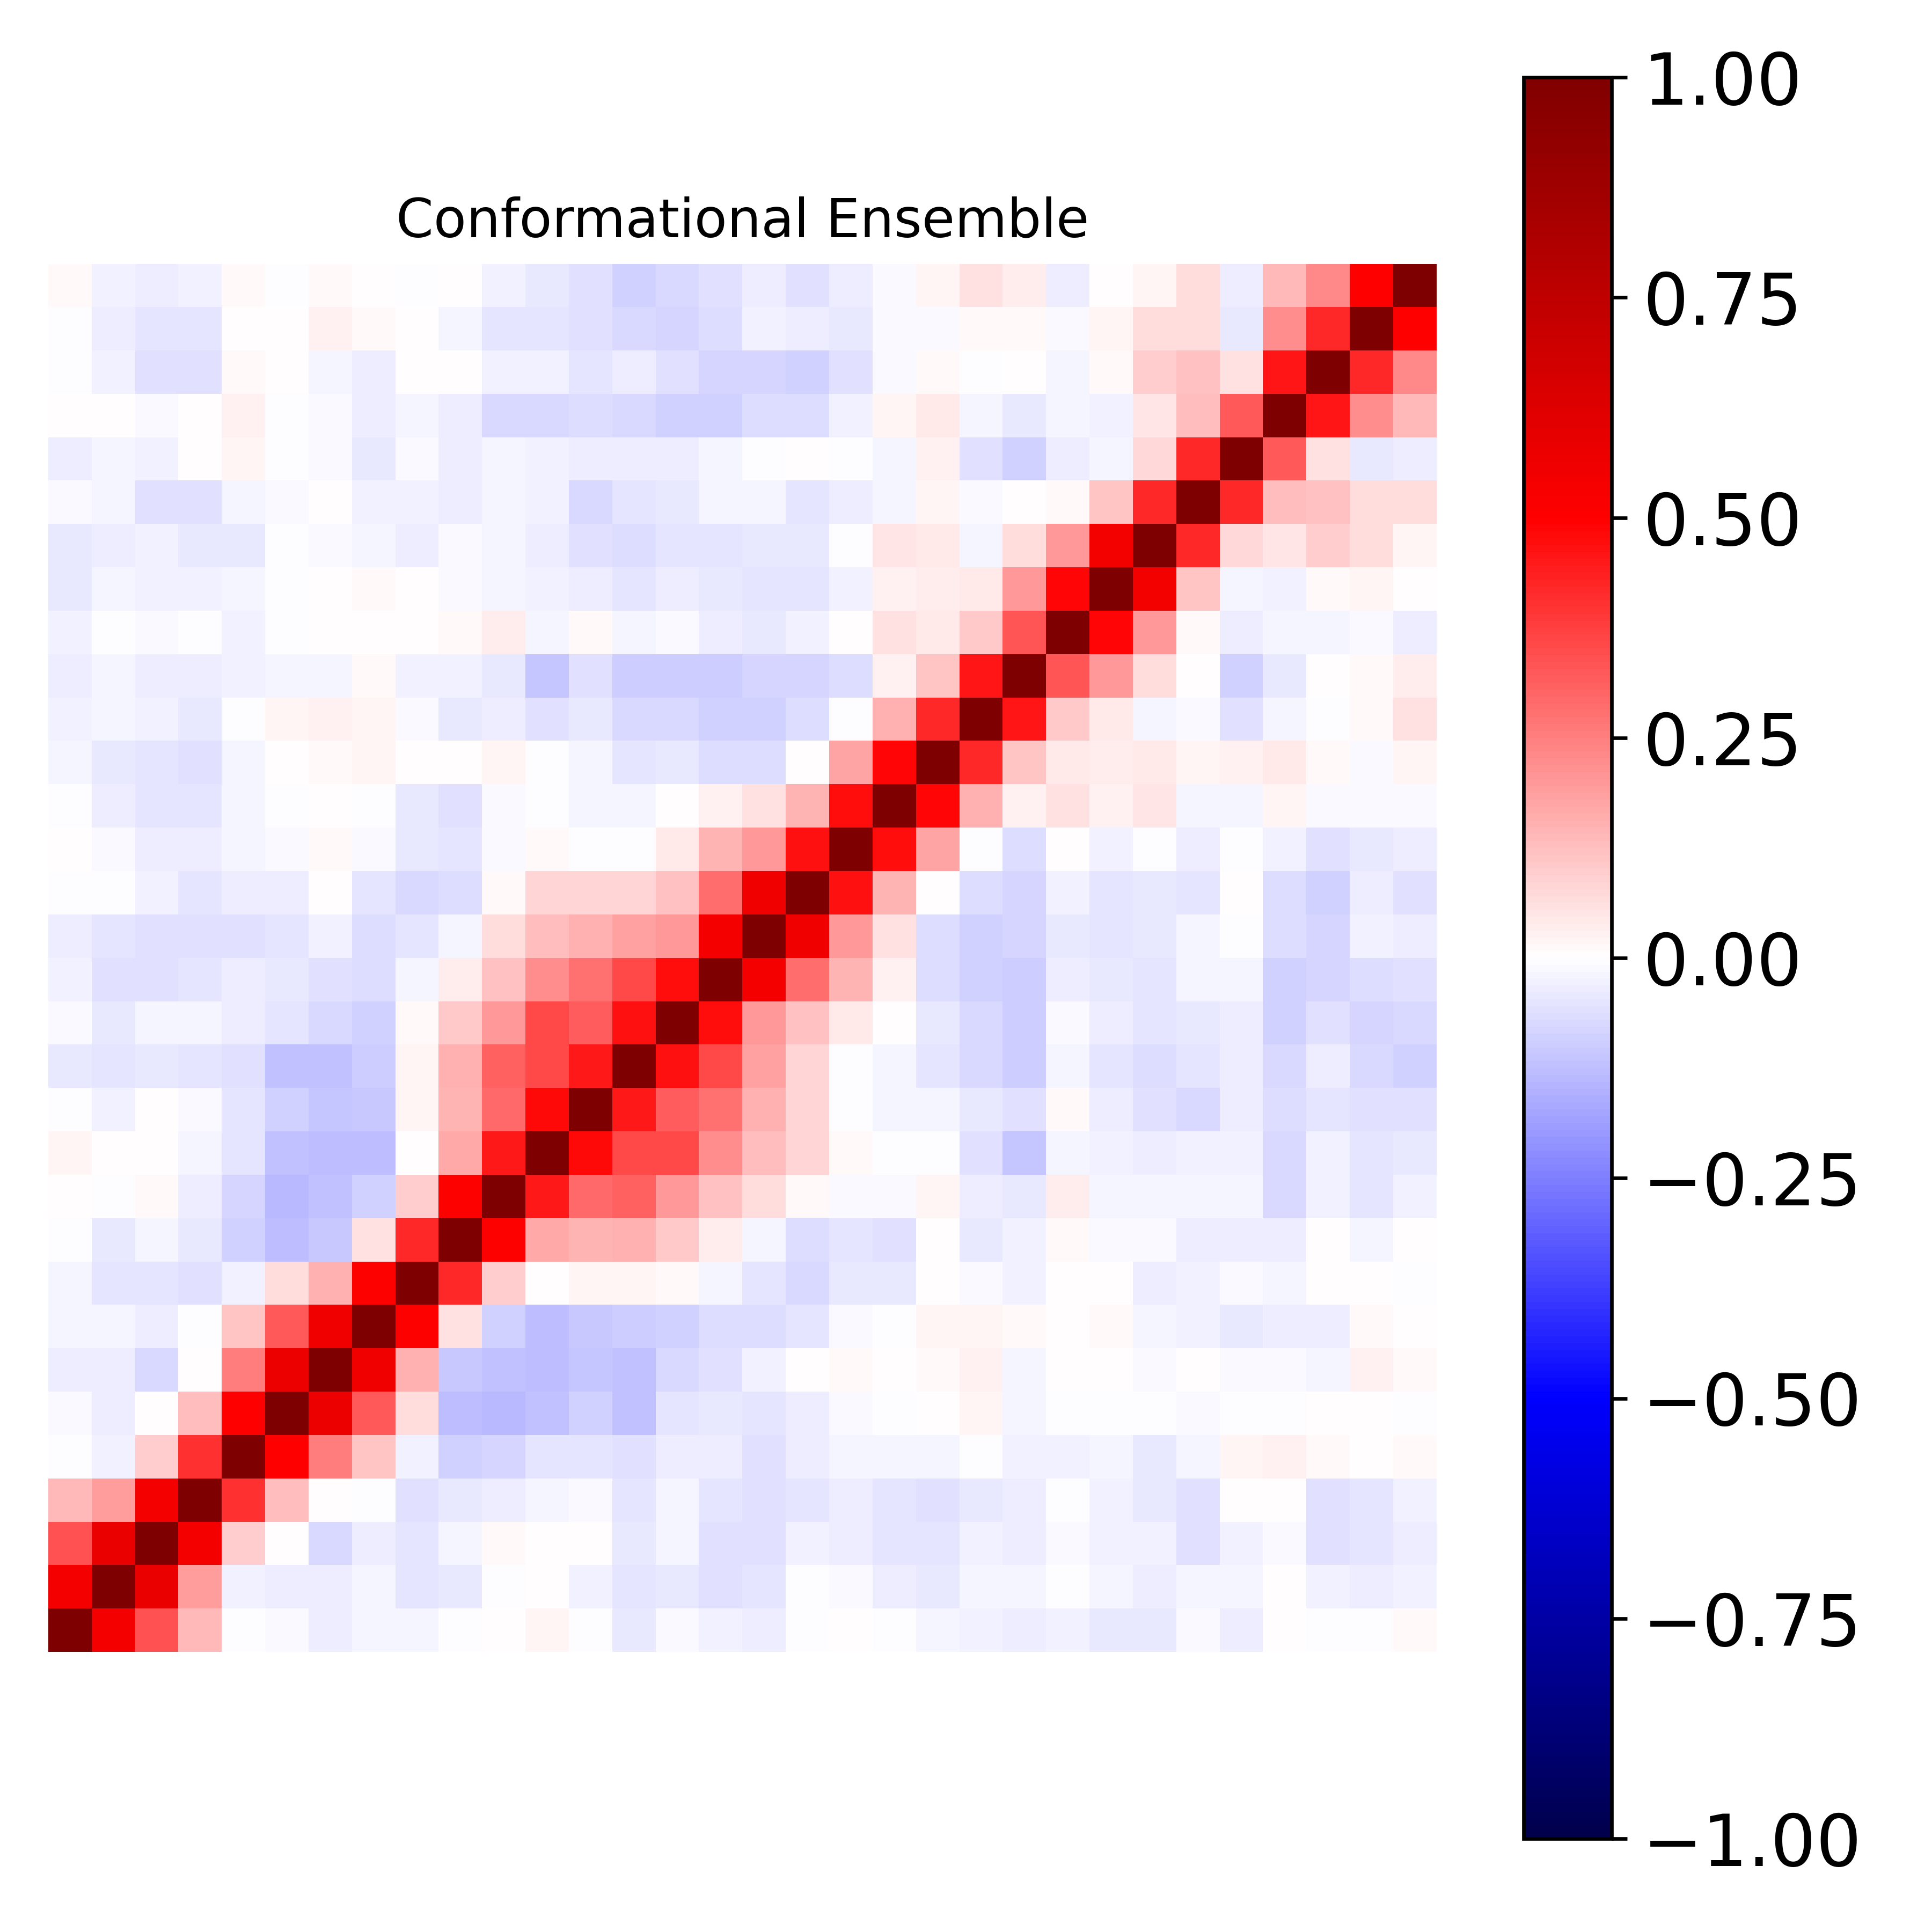

The table this chart was drawn from, first rows:
1.000000000000000000e+00, 5.364018443211872045e-01, 3.428836724120243318e-01, 1.401132023721035069e-01, -5.719421713593787933e-03, -1.176731120611111507e-02, -3.389784284078976168e-02, -2.160873227535830415e-02, -1.723351529659125983e-02, -8.980703074201462502e-04, 2.237734326612990463e-03, 1.881721403657506120e-02, -6.842312017140444146e-03, -4.552316902320294872e-02, -1.044010339885111105e-02, -2.744350888327162438e-02, -3.164771108080109696e-02, -4.014804606667485634e-03, 2.299446452481093087e-03, -7.315562930096215170e-04, -2.241602488420526423e-02, -2.718471665705805840e-02, -3.699159454702859173e-02, -2.927278440110717139e-02
5.364018443211872045e-01, 1.000000000000000000e+00, 5.762975727513762747e-01, 1.940998211236694415e-01, -2.561664198618946592e-02, -3.149266966166913012e-02, -3.309346703622822322e-02, -2.040476167122725823e-02, -4.867380001451979132e-02, -4.318345620106217586e-02, -6.291856063054200067e-03, 7.137483913851586440e-03, -2.778029180125876282e-02, -5.218893672144398616e-02, -4.533674563887480496e-02, -6.158117597672024823e-02, -5.102907417306247473e-02, -7.444373100066218989e-03, -9.383630598644020215e-03, -3.474641546292338290e-02, -4.399007193732724225e-02, -2.307687635101322854e-02, -1.887176416959859479e-02, -4.765493838206531080e-03
3.428836724120243318e-01, 5.762975727513762747e-01, 1.000000000000000000e+00, 5.337598212201133396e-01, 9.804200922478222002e-02, 2.992790932026521988e-04, -7.718110287449406193e-02, -3.282890144481230565e-02, -5.327022365493470912e-02, -1.870605885973131155e-02, 1.063038214598012975e-02, 7.570410163290044320e-03, 5.295854894752257541e-03, -3.921292079333156544e-02, -2.280575625368063200e-02, -5.552061790256314355e-02, -6.068839588824088277e-02, -2.591825534452063193e-02, -3.248040440601537154e-02, -4.807247410402818583e-02, -5.354940812225976454e-02, -2.909832306860823947e-02, -3.579258153817532068e-02, -1.303962471694867717e-02
1.401132023721035069e-01, 1.940998211236694415e-01, 5.337598212201133396e-01, 1.000000000000000000e+00, 4.010295203585386159e-01, 1.306985965329742760e-01, 2.078022928563873911e-03, -6.258397352756971815e-03, -5.564172028066676629e-02, -3.938145988743819298e-02, -3.325577561735551524e-02, -1.654232462622084662e-02, -1.144211456948809186e-02, -5.036654518554762455e-02, -2.004850630038079728e-02, -5.179771230552477485e-02, -5.684482710256966165e-02, -4.691771352327868405e-02, -3.504194566779444270e-02, -4.974858071552129557e-02, -5.486599171613837367e-02, -3.929881062788243701e-02, -3.253215273381829253e-02, -6.991710725278149977e-03
-5.719421713593787933e-03, -2.561664198618946592e-02, 9.804200922478222002e-02, 4.010295203585386159e-01, 1.000000000000000000e+00, 4.927495320966734926e-01, 2.531084135920157463e-01, 1.165522896831837352e-01, -2.580896980884698003e-02, -8.827427392900928649e-02, -8.212291962705835224e-02, -4.869953332944029767e-02, -5.390610428477850269e-02, -6.228294058753881118e-02, -3.441653279225199979e-02, -3.544145699596590315e-02, -5.656018088371972397e-02, -3.325053962543728092e-02, -1.786022878074655998e-02, -2.090390289413783520e-02, -1.572647616206759857e-02, -6.353628434611241146e-03, -2.663309915983145398e-02, -2.589457223369794753e-02
-1.176731120611111507e-02, -3.149266966166913012e-02, 2.992790932026521988e-04, 1.306985965329742760e-01, 4.927495320966734926e-01, 1.000000000000000000e+00, 5.662546015519136500e-01, 3.240543017588848329e-01, 6.807758019572750230e-02, -1.258246393538428598e-01, -1.390625743058567509e-01, -1.229473286829194795e-01, -9.166914059796003877e-02, -1.190786757018369585e-01, -4.737945162001901828e-02, -3.982617366345892612e-02, -4.940611816069588602e-02, -3.633687803205683242e-02, -1.158302847727476180e-02, -1.253373800982634286e-03, 9.584412981687072614e-04, 1.704924937212581176e-02, -2.240846849308952490e-02, -2.798957838012787122e-03
-3.389784284078976168e-02, -3.309346703622822322e-02, -7.718110287449406193e-02, 2.078022928563873911e-03, 2.531084135920157463e-01, 5.662546015519136500e-01, 1.000000000000000000e+00, 5.473166375015375840e-01, 1.540360880877260918e-01, -1.087030539969073284e-01, -1.176092407322568423e-01, -1.295321269031981526e-01, -1.131226821578695668e-01, -1.228366558338707809e-01, -7.058949060760359717e-02, -5.765560247539797123e-02, -2.908601254239784328e-02, 2.508538852943899798e-04, 1.332728783636776514e-02, 5.751300965032971925e-03, 1.118891758207437095e-02, 2.421919581389020762e-02, -1.752189757658509719e-02, 3.912232919378365835e-03
-2.160873227535830415e-02, -2.040476167122725823e-02, -3.282890144481230565e-02, -6.258397352756971815e-03, 1.165522896831837352e-01, 3.240543017588848329e-01, 5.473166375015375840e-01, 1.000000000000000000e+00, 5.070995960343156472e-01, 5.769532140309678592e-02, -8.677005449382954594e-02, -1.324726714174514486e-01, -1.061111915558815844e-01, -1.010476282174938567e-01, -8.637069212118890504e-02, -6.697081770722822236e-02, -7.006792563298161469e-02, -4.819712618768702550e-02, -9.856201286043286477e-03, -7.020498245734933286e-03, 2.069679343904301874e-02, 1.790701384542913582e-02, 9.530405653149836773e-03, 6.149497142774072375e-03
-1.723351529659125983e-02, -4.867380001451979132e-02, -5.327022365493470912e-02, -5.564172028066676629e-02, -2.580896980884698003e-02, 6.807758019572750230e-02, 1.540360880877260918e-01, 5.070995960343156472e-01, 1.000000000000000000e+00, 4.158293080372177375e-01, 1.008998264121370031e-01, 3.634884251411414375e-03, 2.113638375960730231e-02, 2.084896433092311291e-02, 9.695694797345987340e-03, -1.564857310442718460e-02, -5.345598691102863842e-02, -7.266608175872625586e-02, -4.417734739259823740e-02, -4.591840012695026785e-02, 7.140961621133265838e-03, -1.118598892720466982e-02, -2.529822457242178121e-02, 6.112417799505639841e-03
-8.980703074201462502e-04, -4.318345620106217586e-02, -1.870605885973131155e-02, -3.938145988743819298e-02, -8.827427392900928649e-02, -1.258246393538428598e-01, -1.087030539969073284e-01, 5.769532140309678592e-02, 4.158293080372177375e-01, 1.000000000000000000e+00, 5.014422866562856518e-01, 1.654716165026162977e-01, 1.438161721484489119e-01, 1.511314098162587494e-01, 1.090665648914356106e-01, 3.460244213869397012e-02, -2.075027553845174705e-02, -6.364355671955194971e-02, -5.019529796817316647e-02, -5.814176448167268640e-02, 2.018220605888475499e-03, -4.459875041890423025e-02, -3.088948104133569517e-02, 1.497558653856568590e-02
2.237734326612990463e-03, -6.291856063054200067e-03, 1.063038214598012975e-02, -3.325577561735551524e-02, -8.212291962705835224e-02, -1.390625743058567509e-01, -1.176092407322568423e-01, -8.677005449382954594e-02, 1.008998264121370031e-01, 5.014422866562856518e-01, 1.000000000000000000e+00, 4.467185792075508144e-01, 2.941415997257414983e-01, 3.049893371035506395e-01, 2.030335437685004407e-01, 1.214776872759289889e-01, 6.450156398858493401e-02, 1.184389316396959255e-02, -1.075003313816935528e-02, -1.186203562930535256e-02, 1.949013884819607995e-02, -3.784659266573198871e-02, -4.094256565046474478e-02, 3.481259092047005871e-02
1.881721403657506120e-02, 7.137483913851586440e-03, 7.570410163290044320e-03, -1.654232462622084662e-02, -4.869953332944029767e-02, -1.229473286829194795e-01, -1.295321269031981526e-01, -1.324726714174514486e-01, 3.634884251411414375e-03, 1.654716165026162977e-01, 4.467185792075508144e-01, 1.000000000000000000e+00, 4.769879328660275308e-01, 3.558750432250015194e-01, 3.589401957594011705e-01, 2.243229326662543877e-01, 1.285924895359391029e-01, 8.388733936570033634e-02, 1.315277509287400039e-02, -1.796182511417350859e-03, -7.518000455331836848e-03, -6.118292753121286343e-02, -1.096915635295302588e-01, -1.607878010154504406e-02
-6.842312017140444146e-03, -2.778029180125876282e-02, 5.295854894752257541e-03, -1.144211456948809186e-02, -5.390610428477850269e-02, -9.166914059796003877e-02, -1.131226821578695668e-01, -1.061111915558815844e-01, 2.113638375960730231e-02, 1.438161721484489119e-01, 2.941415997257414983e-01, 4.769879328660275308e-01, 1.000000000000000000e+00, 4.459033966871681631e-01, 3.140684396604635498e-01, 2.797415749765708726e-01, 1.552401137292019895e-01, 8.238236704193231674e-02, -1.742337350968596902e-03, -2.037183930184768843e-02, -1.845153918072756430e-02, -4.158980528164826773e-02, -5.526752268696497744e-02, 8.118909779962112799e-03
-4.552316902320294872e-02, -5.218893672144398616e-02, -3.921292079333156544e-02, -5.036654518554762455e-02, -6.228294058753881118e-02, -1.190786757018369585e-01, -1.228366558338707809e-01, -1.010476282174938567e-01, 2.084896433092311291e-02, 1.511314098162587494e-01, 3.049893371035506395e-01, 3.558750432250015194e-01, 4.459033966871681631e-01, 1.000000000000000000e+00, 4.686771836784648371e-01, 3.581031871214752083e-01, 1.827078913714557662e-01, 8.222720860751214778e-02, -1.056060936821187190e-03, -2.027625708501655868e-02, -5.033703248926962859e-02, -7.468711690782285639e-02, -1.011830440427994166e-01, -1.604915741385728664e-02
-1.044010339885111105e-02, -4.533674563887480496e-02, -2.280575625368063200e-02, -2.004850630038079728e-02, -3.441653279225199979e-02, -4.737945162001901828e-02, -7.058949060760359717e-02, -8.637069212118890504e-02, 9.695694797345987340e-03, 1.090665648914356106e-01, 2.030335437685004407e-01, 3.589401957594011705e-01, 3.140684396604635498e-01, 4.686771836784648371e-01, 1.000000000000000000e+00, 4.738398492972340503e-01, 2.006207834809931589e-01, 1.200429159566707149e-01, 4.086186751371875814e-02, 3.725048218330131652e-03, -4.209075171798359882e-02, -7.270201326520325802e-02, -9.928498571657526361e-02, -1.548238626543179536e-02
-2.744350888327162438e-02, -6.158117597672024823e-02, -5.552061790256314355e-02, -5.179771230552477485e-02, -3.544145699596590315e-02, -3.982617366345892612e-02, -5.765560247539797123e-02, -6.697081770722822236e-02, -1.564857310442718460e-02, 3.460244213869397012e-02, 1.214776872759289889e-01, 2.243229326662543877e-01, 2.797415749765708726e-01, 3.581031871214752083e-01, 4.738398492972340503e-01, 1.000000000000000000e+00, 5.364501644844281714e-01, 2.817698176811177513e-01, 1.470874543605391882e-01, 2.573049010483759516e-02, -6.512186869645746057e-02, -8.886696951825923119e-02, -9.869817140846511017e-02, -3.767301118416583466e-02
-3.164771108080109696e-02, -5.102907417306247473e-02, -6.068839588824088277e-02, -5.684482710256966165e-02, -5.656018088371972397e-02, -4.940611816069588602e-02, -2.908601254239784328e-02, -7.006792563298161469e-02, -5.345598691102863842e-02, -2.075027553845174705e-02, 6.450156398858493401e-02, 1.285924895359391029e-01, 1.552401137292019895e-01, 1.827078913714557662e-01, 2.006207834809931589e-01, 5.364501644844281714e-01, 1.000000000000000000e+00, 5.503564457357111861e-01, 2.026298341822499183e-01, 5.522403025363836065e-02, -6.723434667808661502e-02, -9.074401016041162837e-02, -7.976973171586600186e-02, -4.363529266054278627e-02
-4.014804606667485634e-03, -7.444373100066218989e-03, -2.591825534452063193e-02, -4.691771352327868405e-02, -3.325053962543728092e-02, -3.633687803205683242e-02, 2.508538852943899798e-04, -4.819712618768702550e-02, -7.266608175872625586e-02, -6.364355671955194971e-02, 1.184389316396959255e-02, 8.388733936570033634e-02, 8.238236704193231674e-02, 8.222720860751214778e-02, 1.200429159566707149e-01, 2.817698176811177513e-01, 5.503564457357111861e-01, 1.000000000000000000e+00, 4.642235950055040861e-01, 1.415947352940850890e-01, 5.811638963069455828e-03, -6.824373576876086034e-02, -8.529455144128569866e-02, -2.549934537534332898e-02
2.299446452481093087e-03, -9.383630598644020215e-03, -3.248040440601537154e-02, -3.504194566779444270e-02, -1.786022878074655998e-02, -1.158302847727476180e-02, 1.332728783636776514e-02, -9.856201286043286477e-03, -4.417734739259823740e-02, -5.019529796817316647e-02, -1.075003313816935528e-02, 1.315277509287400039e-02, -1.742337350968596902e-03, -1.056060936821187190e-03, 4.086186751371875814e-02, 1.470874543605391882e-01, 2.026298341822499183e-01, 4.642235950055040861e-01, 1.000000000000000000e+00, 4.718582099535265084e-01, 1.794202073154620158e-01, -7.623389379424594554e-03, -6.541246534449726702e-02, 4.200939903981723567e-03
-7.315562930096215170e-04, -3.474641546292338290e-02, -4.807247410402818583e-02, -4.974858071552129557e-02, -2.090390289413783520e-02, -1.253373800982634286e-03, 5.751300965032971925e-03, -7.020498245734933286e-03, -4.591840012695026785e-02, -5.814176448167268640e-02, -1.186203562930535256e-02, -1.796182511417350859e-03, -2.037183930184768843e-02, -2.027625708501655868e-02, 3.725048218330131652e-03, 2.573049010483759516e-02, 5.522403025363836065e-02, 1.415947352940850890e-01, 4.718582099535265084e-01, 1.000000000000000000e+00, 4.873742060714398860e-01, 1.484445151303825650e-01, 2.456723861993123648e-02, 5.615207953934005236e-02
-2.241602488420526423e-02, -4.399007193732724225e-02, -5.354940812225976454e-02, -5.486599171613837367e-02, -1.572647616206759857e-02, 9.584412981687072614e-04, 1.118891758207437095e-02, 2.069679343904301874e-02, 7.140961621133265838e-03, 2.018220605888475499e-03, 1.949013884819607995e-02, -7.518000455331836848e-03, -1.845153918072756430e-02, -5.033703248926962859e-02, -4.209075171798359882e-02, -6.512186869645746057e-02, -6.723434667808661502e-02, 5.811638963069455828e-03, 1.794202073154620158e-01, 4.873742060714398860e-01, 1.000000000000000000e+00, 4.169015508337461928e-01, 1.147277799508558127e-01, 4.359774560843186764e-02
-2.718471665705805840e-02, -2.307687635101322854e-02, -2.909832306860823947e-02, -3.929881062788243701e-02, -6.353628434611241146e-03, 1.704924937212581176e-02, 2.421919581389020762e-02, 1.790701384542913582e-02, -1.118598892720466982e-02, -4.459875041890423025e-02, -3.784659266573198871e-02, -6.118292753121286343e-02, -4.158980528164826773e-02, -7.468711690782285639e-02, -7.270201326520325802e-02, -8.886696951825923119e-02, -9.074401016041162837e-02, -6.824373576876086034e-02, -7.623389379424594554e-03, 1.484445151303825650e-01, 4.169015508337461928e-01, 1.000000000000000000e+00, 4.556672726381493232e-01, 1.023468726361358855e-01
-3.699159454702859173e-02, -1.887176416959859479e-02, -3.579258153817532068e-02, -3.253215273381829253e-02, -2.663309915983145398e-02, -2.240846849308952490e-02, -1.752189757658509719e-02, 9.530405653149836773e-03, -2.529822457242178121e-02, -3.088948104133569517e-02, -4.094256565046474478e-02, -1.096915635295302588e-01, -5.526752268696497744e-02, -1.011830440427994166e-01, -9.928498571657526361e-02, -9.869817140846511017e-02, -7.976973171586600186e-02, -8.529455144128569866e-02, -6.541246534449726702e-02, 2.456723861993123648e-02, 1.147277799508558127e-01, 4.556672726381493232e-01, 1.000000000000000000e+00, 3.355014150158704411e-01
-2.927278440110717139e-02, -4.765493838206531080e-03, -1.303962471694867717e-02, -6.991710725278149977e-03, -2.589457223369794753e-02, -2.798957838012787122e-03, 3.912232919378365835e-03, 6.149497142774072375e-03, 6.112417799505639841e-03, 1.497558653856568590e-02, 3.481259092047005871e-02, -1.607878010154504406e-02, 8.118909779962112799e-03, -1.604915741385728664e-02, -1.548238626543179536e-02, -3.767301118416583466e-02, -4.363529266054278627e-02, -2.549934537534332898e-02, 4.200939903981723567e-03, 5.615207953934005236e-02, 4.359774560843186764e-02, 1.023468726361358855e-01, 3.355014150158704411e-01, 1.000000000000000000e+00
-4.514669547190115761e-02, -1.840338574698491270e-02, -2.559568065280109356e-02, -2.865873812139810642e-02, -2.187961750375583270e-02, -5.941042726280569867e-04, 6.716162308287216415e-03, 8.630702060223911440e-03, 4.937909490390315903e-03, -1.229085209774119850e-02, -2.098802985920182954e-02, -3.043544814148893898e-02, -3.719957273619867860e-02, -4.709078071349530326e-02, -3.836751636397051080e-02, -4.506930698048878386e-02, -4.830511542264312452e-02, -5.329504691302658359e-02, -2.410381304578199449e-02, 3.083019368324313100e-02, 3.148772291647741056e-02, 4.331337674727018389e-02, 2.017785404849231634e-01, 4.920114644116788116e-01
-4.683350962287782804e-02, -3.372804450725506997e-02, -2.488959992016484199e-02, -4.152019600306405822e-02, -4.047505097787990752e-02, -4.868284828842223654e-03, -1.049376213010172823e-02, -2.089413147381270763e-02, -3.468928074242657450e-02, -1.553997400309797827e-02, -2.226246657709667412e-02, -3.666329597417537778e-02, -6.226391786197411904e-02, -6.594501577109655732e-02, -4.936801319292603851e-02, -4.767228053909476626e-02, -4.409699392781542965e-02, -4.471694653897263783e-02, -4.973185456614715415e-03, 4.874325171708000781e-02, 4.552492427449878615e-02, -2.122874063638141573e-02, 6.503346808082836883e-02, 1.982583875550488484e-01
-1.516838555324970077e-02, -2.085371214548839211e-02, -5.556596386064670962e-02, -6.185891448911662316e-02, -2.156518502413301910e-02, -1.073935767499372730e-02, 3.022418545521679718e-03, -2.410916770807616100e-02, -2.783782382868051075e-02, -3.172762773673160064e-02, -2.050404841500232458e-02, -3.050833825861140255e-02, -7.348109836436003683e-02, -5.122924871312047740e-02, -4.578410275117280465e-02, -2.296213562752155712e-02, -2.280205560557077224e-02, -4.799920545197460670e-02, -3.359338108424485964e-02, -1.945060031188209498e-02, 1.602454067382226913e-02, -1.499734052763076510e-02, 6.860748072374326647e-04, 9.513795345157487898e-03
-3.391918391324814236e-02, -2.222970792042192750e-02, -2.836538988452172450e-02, 5.979007476350470078e-03, 1.892962561980323158e-02, -6.854687437948834249e-03, -1.338150545503279804e-02, -4.399760161326948804e-02, -1.299969221718685897e-02, -3.656746718493258941e-02, -1.637128153824409654e-02, -2.876526224684555419e-02, -3.385969419088605964e-02, -3.337956297183562737e-02, -3.329034815624769966e-02, -1.939928040824385677e-02, -7.531263427390543809e-03, 1.267647483768283463e-03, -7.541054808490242796e-03, -2.326695433979062561e-02, 3.121198640079143535e-02, -5.519685963934412715e-02, -8.798827601455605496e-02, -3.299470443605403286e-02
4.269692798038629382e-03, 7.210787306051848547e-04, -8.670344903373240764e-03, 6.420500359984510075e-03, 2.730578097958252445e-02, -2.372240719305531657e-03, -1.396398946543370850e-02, -3.138987958615869350e-02, -1.630971093317553841e-02, -3.798139977145634227e-02, -7.676049976985017953e-02, -7.059640653507046060e-02, -6.334440315905547070e-02, -7.274318017800322778e-02, -9.243241922299322288e-02, -8.846383846844269039e-02, -6.646038007092497368e-02, -6.992196817856539959e-02, -2.695156303344471357e-02, 2.280087804225532089e-02, 3.944452153794032745e-02, -1.690968799062562630e-02, -4.394717374738523613e-02, -1.624263272213080644e-02
-6.546677482110166771e-03, -2.693871819142639248e-02, -6.192149810334645482e-02, -5.998562970080419804e-02, 1.237763892104993581e-02, 8.675881273248871534e-04, -1.673306195843323602e-02, -3.851044696960752994e-02, 4.497547749384728927e-03, 7.367700785351340848e-03, -2.524210808877890358e-02, -2.875652383023351299e-02, -4.908753794572413148e-02, -3.886522989431734354e-02, -6.096944126948806997e-02, -8.409252426248928214e-02, -8.205519467385338772e-02, -8.906720513664004302e-02, -6.032547168973323437e-02, -1.217864254220880210e-02, 8.657185469319620894e-03, -6.414000200982420373e-03, 7.097578286588549119e-03, -1.599178450425706166e-02
-6.808070515873686701e-04, -3.127408617471568592e-02, -5.025989538398728529e-02, -5.420127521662852083e-02, 2.895619956751055869e-03, 5.975961035867830527e-03, 2.580483124789876431e-02, 1.304340306073739804e-02, 6.803032677337111402e-03, -1.942309857646383822e-02, -5.209650313378975245e-02, -5.286885451530225905e-02, -6.075206834963235714e-02, -7.221768220358999735e-02, -8.548731458269677452e-02, -6.756871339898273821e-02, -2.381611503183384687e-02, -3.850825455298260286e-02, -3.950299121701414395e-02, -8.617309088799873784e-03, -9.608891389516364956e-03, 1.409396634981778876e-02, 1.121137933219850009e-02, -1.065178574368401757e-02
1.309970625762395084e-02, -2.424264449050262532e-02, -3.644471876441624653e-02, -2.425250584172259499e-02, 1.556978570572040664e-02, -3.743777313594353392e-03, 9.114335164241713430e-03, 6.319396236690528849e-03, -7.500584785269182389e-03, 1.275136916230448292e-04, -2.467886430109913001e-02, -4.279688096980423240e-02, -6.121189407660477394e-02, -9.145469034204564696e-02, -7.644602249673153327e-02, -6.057128914088003024e-02, -3.511347748175850519e-02, -5.842104196613354811e-02, -3.541263744235896571e-02, -1.160930505749078676e-02, 1.672849819977909047e-02, 5.797963155760420262e-02, 3.278323983622131316e-02, -3.424665679229542403e-02
